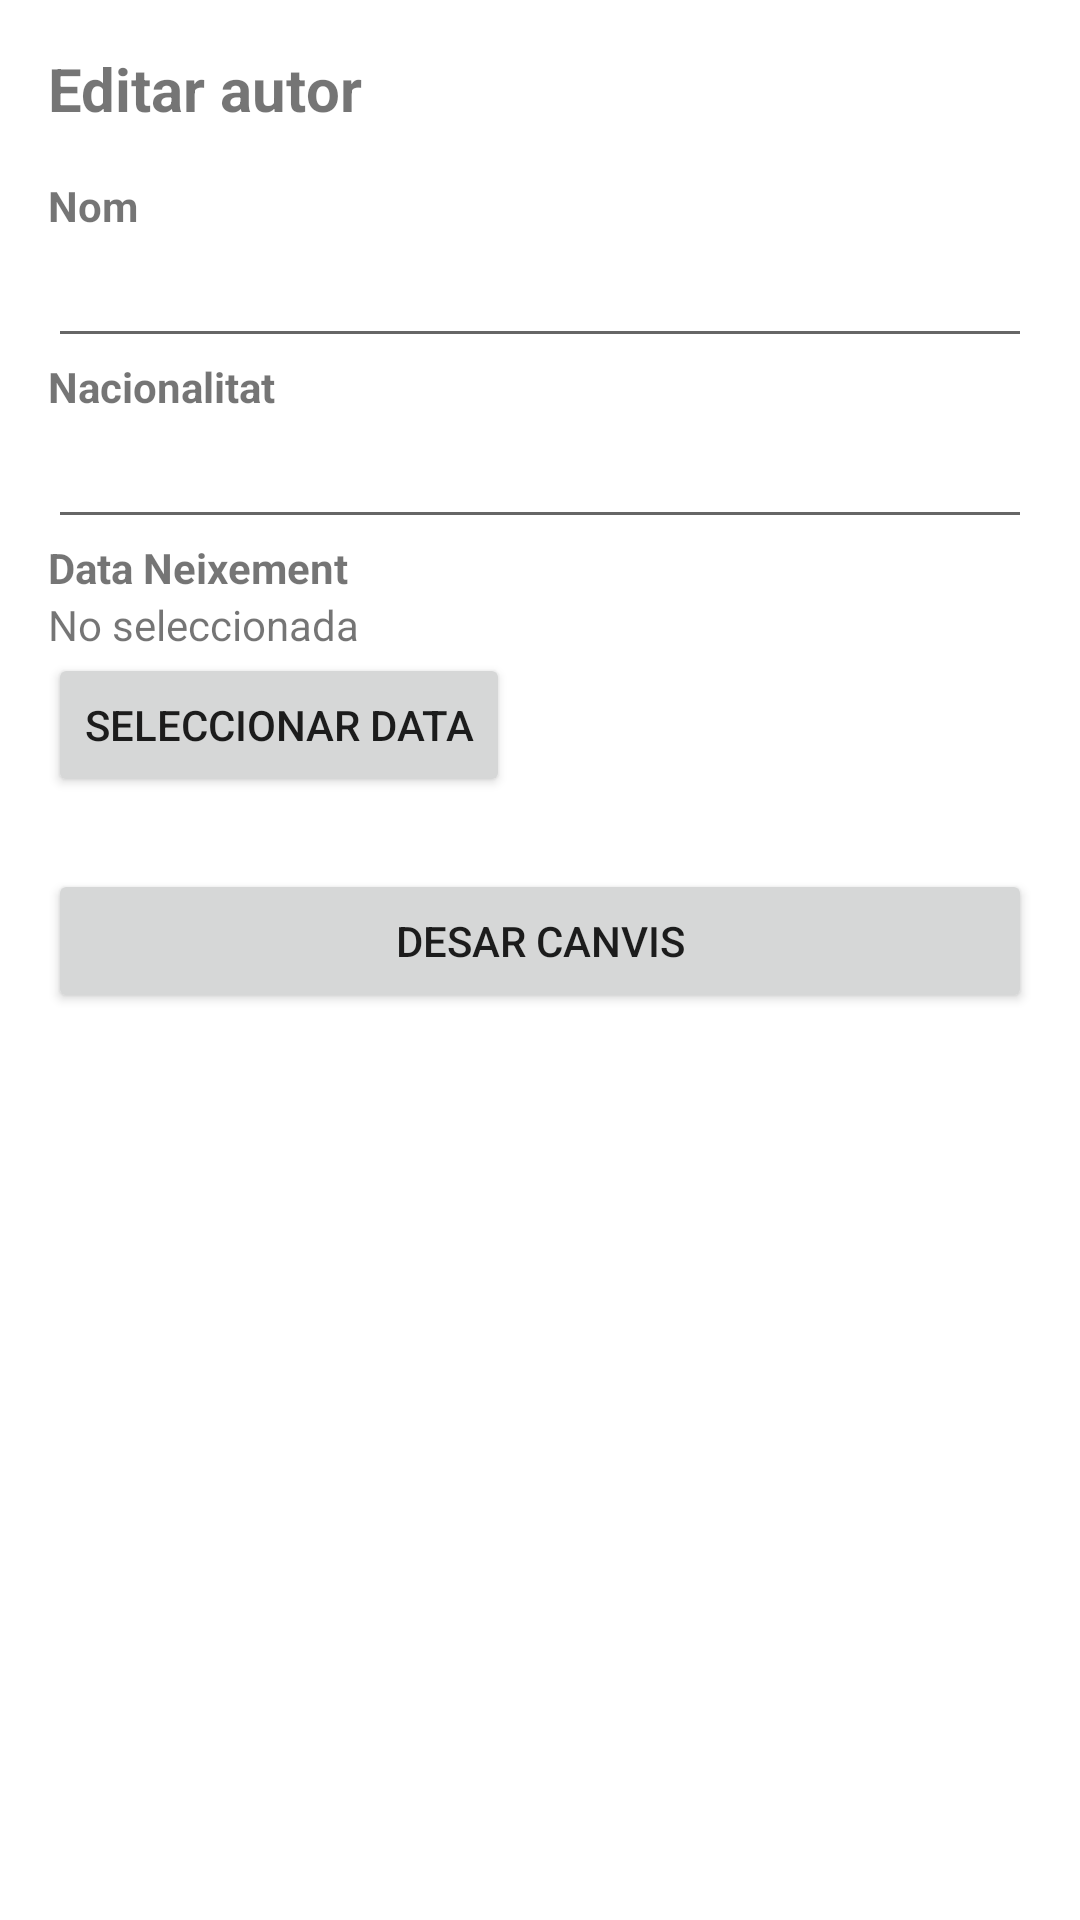

The Android layout XML behind this screen, and the referenced resources:
<!-- AndroidManifest.xml: application theme Theme.CodexLibris -->
<!-- res/layout/activity_edit_author.xml -->
<?xml version="1.0" encoding="utf-8"?>
<ScrollView xmlns:android="http://schemas.android.com/apk/res/android"
    android:layout_width="match_parent"
    android:layout_height="match_parent"
    android:padding="16dp">

    <LinearLayout
        android:layout_width="match_parent"
        android:layout_height="wrap_content"
        android:orientation="vertical"
        android:showDividers="middle"
        android:dividerPadding="8dp">

        <TextView
            android:text="Editar autor"
            android:textSize="20sp"
            android:textStyle="bold"
            android:layout_width="match_parent"
            android:layout_height="wrap_content"
            android:layout_marginBottom="16dp" />

        <TextView
            android:layout_width="match_parent"
            android:layout_height="wrap_content"
            android:text="Nom"
            android:textStyle="bold" />
        <EditText
            android:id="@+id/editAuthorName"
            android:layout_width="match_parent"
            android:layout_height="wrap_content"
            android:inputType="text" />

        <TextView
            android:layout_width="match_parent"
            android:layout_height="wrap_content"
            android:text="Nacionalitat"
            android:textStyle="bold" />
        <EditText
            android:id="@+id/editAuthorNationality"
            android:layout_width="match_parent"
            android:layout_height="wrap_content"
            android:inputType="text" />

        <TextView
            android:layout_width="match_parent"
            android:layout_height="wrap_content"
            android:text="Data Neixement"
            android:textStyle="bold" />
        <TextView
            android:id="@+id/textAuthorBirthDate"
            android:layout_width="match_parent"
            android:layout_height="wrap_content"
            android:text="No seleccionada" />
        <Button
            android:id="@+id/btnSelectBirthDate"
            android:layout_width="wrap_content"
            android:layout_height="wrap_content"
            android:text="Seleccionar data" />

        <Button
            android:id="@+id/btnUpdateAuthor"
            android:layout_width="match_parent"
            android:layout_height="wrap_content"
            android:text="Desar canvis"
            android:layout_marginTop="24dp" />
    </LinearLayout>
</ScrollView>
<!-- resources referenced by this layout -->
<resources>
  <style name="Theme.CodexLibris" parent="Theme.MaterialComponents.DayNight.DarkActionBar">
          
          <item name="colorPrimary">@color/purple_200</item>
          <item name="colorPrimaryVariant">@color/purple_500</item>
          <item name="colorOnPrimary">@color/white</item>
          
          <item name="colorSecondary">@color/teal_200</item>
          <item name="colorSecondaryVariant">@color/teal_700</item>
          <item name="colorOnSecondary">@color/black</item>
          
          <item name="android:statusBarColor">?attr/colorPrimaryVariant</item>
      </style>
  <color name="purple_200">#E91E63</color>
  <color name="purple_500">#E96290</color>
  <color name="white">#FFFFFFFF</color>
  <color name="teal_200">#FF03DAC5</color>
  <color name="teal_700">#FF018786</color>
  <color name="black">#FF000000</color>
</resources>
